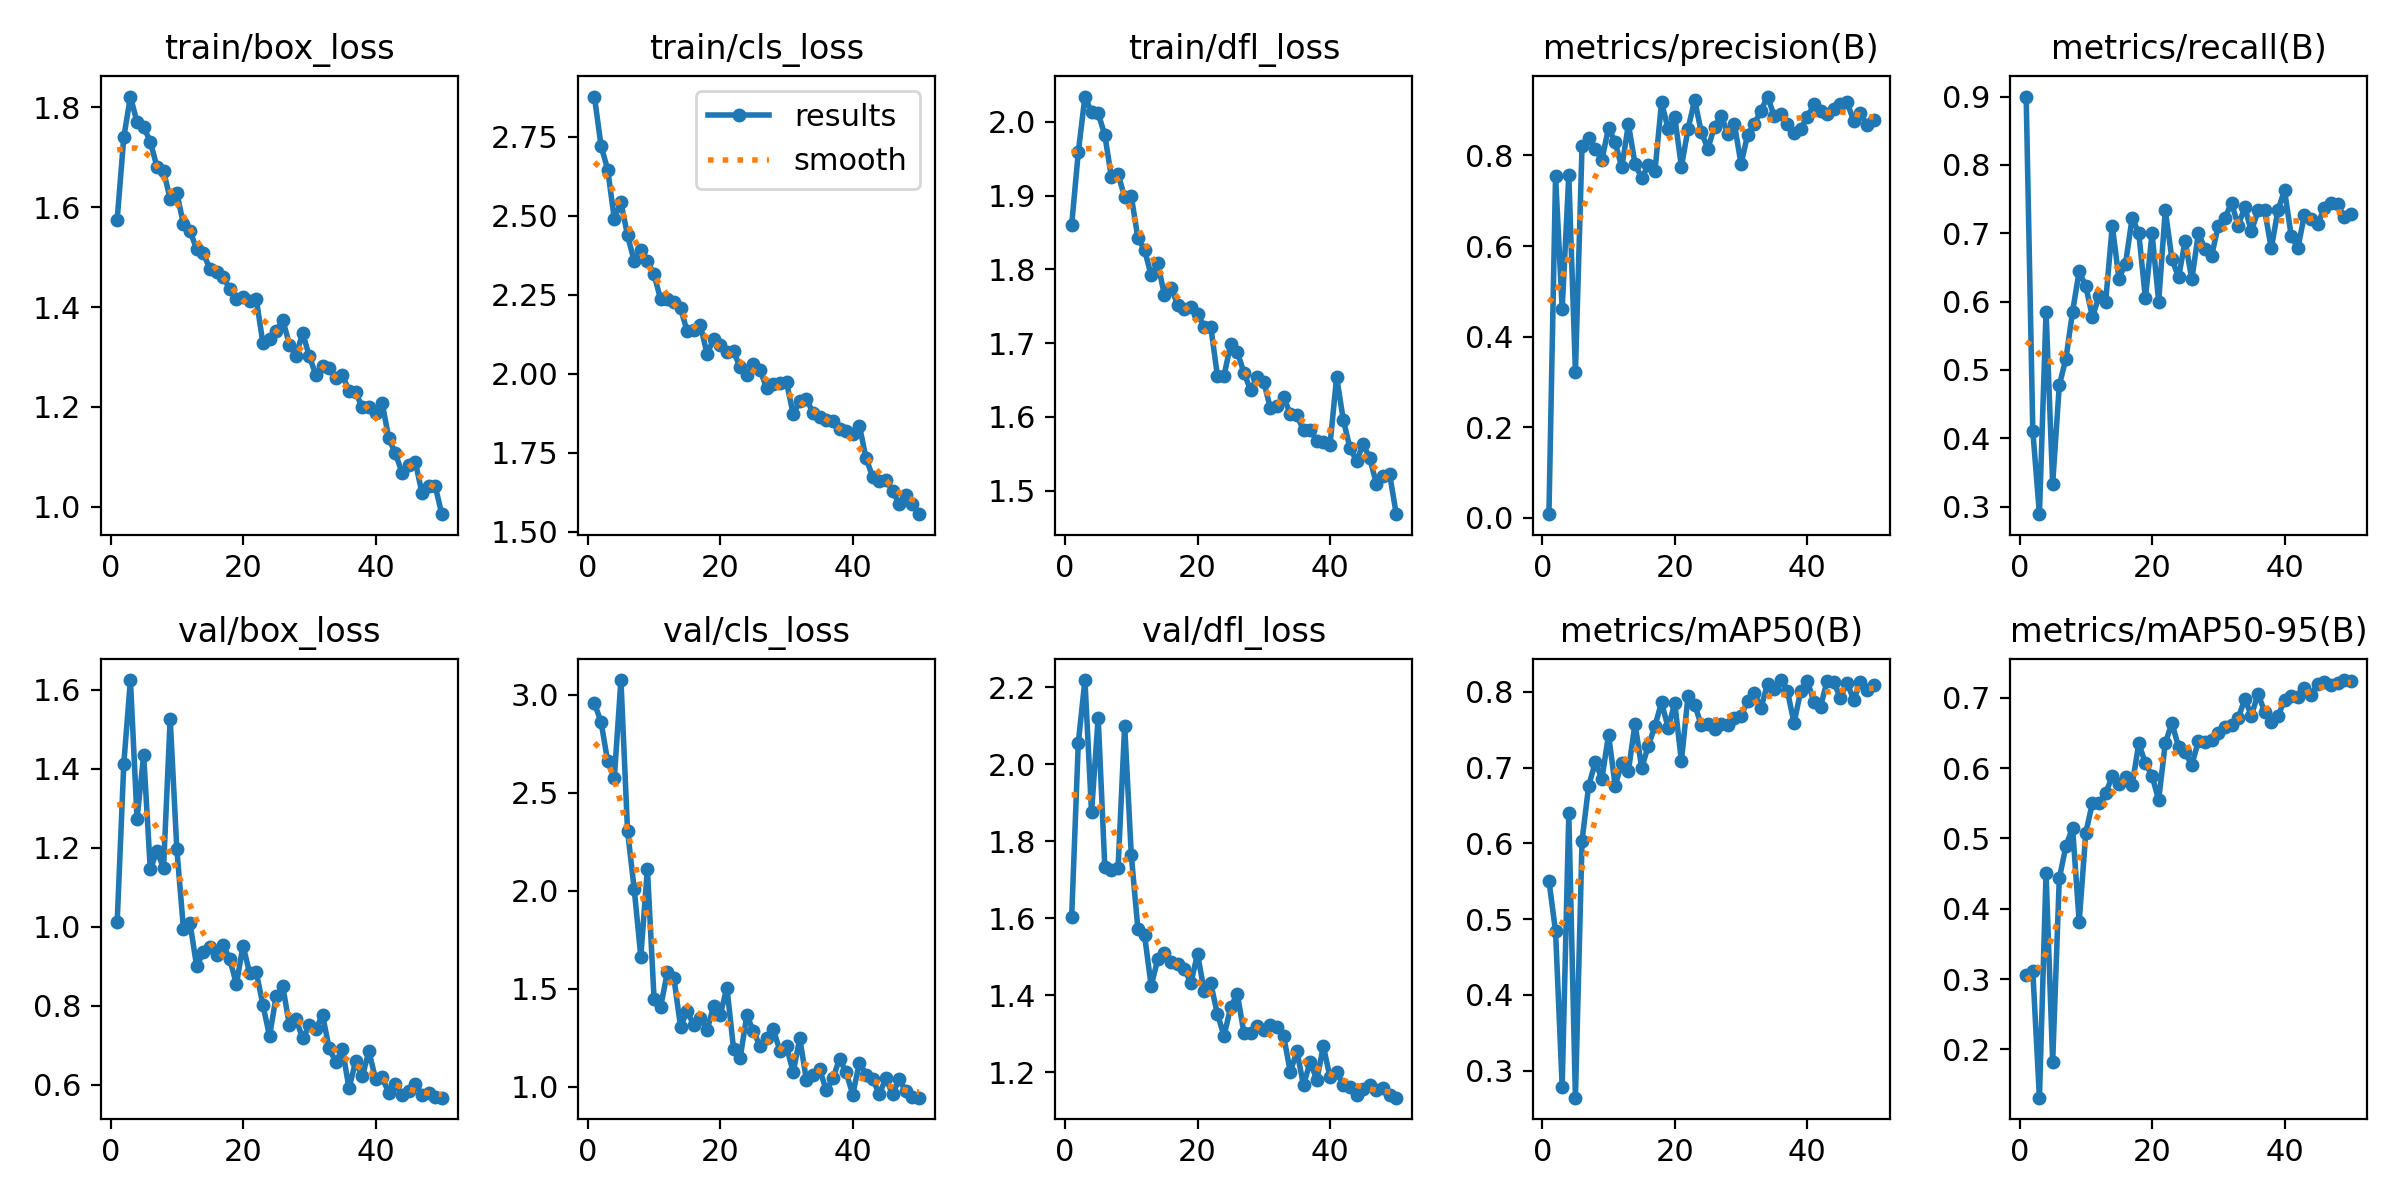

Data behind this chart, as committed beside it:
epoch, time, train/box_loss, train/cls_loss, train/dfl_loss, metrics/precision(B), metrics/recall(B), metrics/mAP50(B), metrics/mAP50-95(B), val/box_loss, val/cls_loss, val/dfl_loss, lr/pg0, lr/pg1, lr/pg2
1, 5.014, 1.575, 2.877, 1.86, 0.00816, 0.9, 0.5509, 0.3064, 1.011, 2.955, 1.604, 0.0006566, 0.0006566, 0.0006566
2, 9.081, 1.74, 2.721, 1.959, 0.7537, 0.4111, 0.4839, 0.3112, 1.413, 2.86, 2.056, 0.001297, 0.001297, 0.001297
3, 13.1, 1.821, 2.646, 2.034, 0.4617, 0.2889, 0.279, 0.1313, 1.624, 2.659, 2.219, 0.001911, 0.001911, 0.001911
4, 17.1, 1.77, 2.49, 2.013, 0.756, 0.5853, 0.6398, 0.4509, 1.274, 2.573, 1.876, 0.001881, 0.001881, 0.001881
5, 21.13, 1.76, 2.542, 2.011, 0.3219, 0.3333, 0.2643, 0.182, 1.434, 3.074, 2.122, 0.001842, 0.001842, 0.001842
6, 25.13, 1.731, 2.438, 1.982, 0.8219, 0.4778, 0.6036, 0.443, 1.145, 2.304, 1.734, 0.001802, 0.001802, 0.001802
7, 29.15, 1.681, 2.357, 1.925, 0.8377, 0.5162, 0.676, 0.4889, 1.191, 2.01, 1.726, 0.001762, 0.001762, 0.001762
8, 33.16, 1.672, 2.39, 1.929, 0.8144, 0.585, 0.7072, 0.5154, 1.149, 1.664, 1.73, 0.001723, 0.001723, 0.001723
9, 37.18, 1.616, 2.357, 1.898, 0.79, 0.6444, 0.6851, 0.3815, 1.526, 2.11, 2.101, 0.001683, 0.001683, 0.001683
10, 41.19, 1.628, 2.314, 1.899, 0.8616, 0.6222, 0.7437, 0.5079, 1.198, 1.45, 1.764, 0.001644, 0.001644, 0.001644
11, 45.19, 1.566, 2.235, 1.842, 0.8288, 0.5778, 0.676, 0.5506, 0.9953, 1.408, 1.571, 0.001604, 0.001604, 0.001604
12, 49.18, 1.551, 2.236, 1.826, 0.7736, 0.6075, 0.7067, 0.5507, 1.009, 1.583, 1.556, 0.001564, 0.001564, 0.001564
13, 53.19, 1.516, 2.228, 1.792, 0.8691, 0.6, 0.696, 0.5644, 0.8994, 1.554, 1.424, 0.001525, 0.001525, 0.001525
14, 57.18, 1.508, 2.207, 1.808, 0.7809, 0.7111, 0.758, 0.5883, 0.9354, 1.307, 1.494, 0.001485, 0.001485, 0.001485
15, 61.19, 1.476, 2.134, 1.765, 0.7501, 0.6337, 0.6997, 0.577, 0.9483, 1.385, 1.51, 0.001446, 0.001446, 0.001446
16, 65.18, 1.469, 2.138, 1.775, 0.7779, 0.6556, 0.7285, 0.5871, 0.9285, 1.315, 1.487, 0.001406, 0.001406, 0.001406
17, 69.19, 1.459, 2.153, 1.752, 0.7648, 0.7225, 0.7551, 0.576, 0.9537, 1.352, 1.481, 0.001366, 0.001366, 0.001366
18, 73.2, 1.437, 2.063, 1.746, 0.9173, 0.7, 0.786, 0.635, 0.918, 1.289, 1.468, 0.001327, 0.001327, 0.001327
19, 77.2, 1.417, 2.108, 1.749, 0.8581, 0.6046, 0.7526, 0.6068, 0.8543, 1.412, 1.432, 0.001287, 0.001287, 0.001287
20, 81.19, 1.421, 2.092, 1.74, 0.8841, 0.7, 0.7851, 0.5888, 0.9523, 1.367, 1.507, 0.001248, 0.001248, 0.001248
21, 85.19, 1.412, 2.07, 1.722, 0.7753, 0.6, 0.7086, 0.5547, 0.8816, 1.506, 1.411, 0.001208, 0.001208, 0.001208
22, 89.18, 1.416, 2.071, 1.722, 0.8584, 0.7333, 0.7948, 0.6355, 0.8844, 1.195, 1.431, 0.001168, 0.001168, 0.001168
23, 93.18, 1.328, 2.02, 1.656, 0.9226, 0.6626, 0.7827, 0.664, 0.8018, 1.147, 1.351, 0.001129, 0.001129, 0.001129
24, 97.19, 1.336, 1.994, 1.656, 0.8511, 0.6352, 0.7565, 0.6302, 0.7228, 1.364, 1.295, 0.001089, 0.001089, 0.001089
25, 101.2, 1.352, 2.029, 1.698, 0.8151, 0.6889, 0.757, 0.6222, 0.824, 1.285, 1.369, 0.00105, 0.00105, 0.00105
26, 105.2, 1.375, 2.012, 1.688, 0.8635, 0.6325, 0.7514, 0.6045, 0.8489, 1.207, 1.404, 0.00101, 0.00101, 0.00101
27, 109.2, 1.325, 1.954, 1.66, 0.888, 0.7, 0.758, 0.6382, 0.7501, 1.247, 1.302, 0.0009704, 0.0009704, 0.0009704
28, 113.2, 1.303, 1.966, 1.637, 0.8471, 0.6771, 0.7556, 0.6374, 0.7662, 1.293, 1.302, 0.0009308, 0.0009308, 0.0009308
29, 117.3, 1.348, 1.971, 1.654, 0.8696, 0.6671, 0.765, 0.6405, 0.7169, 1.184, 1.321, 0.0008912, 0.0008912, 0.0008912
30, 121.3, 1.302, 1.972, 1.648, 0.7813, 0.7111, 0.768, 0.6505, 0.7499, 1.206, 1.31, 0.0008516, 0.0008516, 0.0008516
31, 125.3, 1.264, 1.873, 1.611, 0.8456, 0.7222, 0.7884, 0.658, 0.7404, 1.075, 1.322, 0.000812, 0.000812, 0.000812
32, 129.3, 1.283, 1.912, 1.615, 0.8697, 0.7444, 0.7992, 0.6611, 0.7765, 1.247, 1.317, 0.0007724, 0.0007724, 0.0007724
33, 133.3, 1.277, 1.921, 1.628, 0.8985, 0.7111, 0.7782, 0.6706, 0.6918, 1.034, 1.294, 0.0007328, 0.0007328, 0.0007328
34, 137.3, 1.258, 1.876, 1.603, 0.93, 0.738, 0.8108, 0.6982, 0.6578, 1.059, 1.2, 0.0006932, 0.0006932, 0.0006932
35, 141.3, 1.264, 1.863, 1.602, 0.8877, 0.7026, 0.8043, 0.6747, 0.6894, 1.09, 1.254, 0.0006536, 0.0006536, 0.0006536
36, 145.3, 1.232, 1.855, 1.582, 0.8924, 0.7333, 0.8156, 0.7056, 0.5909, 0.9816, 1.166, 0.000614, 0.000614, 0.000614
37, 149.3, 1.229, 1.849, 1.582, 0.8699, 0.7333, 0.8014, 0.6799, 0.6592, 1.043, 1.227, 0.0005744, 0.0005744, 0.0005744
38, 153.3, 1.199, 1.824, 1.568, 0.8489, 0.6778, 0.7588, 0.6651, 0.621, 1.143, 1.179, 0.0005348, 0.0005348, 0.0005348
39, 157.4, 1.2, 1.82, 1.566, 0.8594, 0.7333, 0.8008, 0.674, 0.6846, 1.074, 1.267, 0.0004952, 0.0004952, 0.0004952
40, 161.4, 1.188, 1.808, 1.563, 0.8841, 0.763, 0.8148, 0.6962, 0.6147, 0.9604, 1.186, 0.0004556, 0.0004556, 0.0004556
41, 166, 1.208, 1.836, 1.654, 0.9126, 0.6966, 0.7871, 0.7029, 0.6186, 1.123, 1.201, 0.000416, 0.000416, 0.000416
42, 169.9, 1.137, 1.733, 1.596, 0.8973, 0.6778, 0.7802, 0.7005, 0.5792, 1.063, 1.165, 0.0003764, 0.0003764, 0.0003764
43, 173.9, 1.107, 1.674, 1.558, 0.891, 0.7265, 0.8149, 0.7138, 0.6008, 1.042, 1.16, 0.0003368, 0.0003368, 0.0003368
44, 177.9, 1.069, 1.659, 1.541, 0.9027, 0.7213, 0.813, 0.7033, 0.5745, 0.9616, 1.14, 0.0002972, 0.0002972, 0.0002972
45, 182, 1.085, 1.665, 1.563, 0.9145, 0.713, 0.7916, 0.7202, 0.5852, 1.044, 1.156, 0.0002576, 0.0002576, 0.0002576
46, 186, 1.09, 1.63, 1.544, 0.9171, 0.7371, 0.8123, 0.723, 0.6021, 0.9615, 1.167, 0.000218, 0.000218, 0.000218
47, 190, 1.029, 1.588, 1.509, 0.8769, 0.7444, 0.7895, 0.7178, 0.5751, 1.038, 1.155, 0.0001784, 0.0001784, 0.0001784
48, 194, 1.043, 1.616, 1.52, 0.8932, 0.7431, 0.8126, 0.7212, 0.5783, 0.9787, 1.159, 0.0001388, 0.0001388, 0.0001388
49, 198, 1.042, 1.586, 1.522, 0.867, 0.7244, 0.8023, 0.7252, 0.5681, 0.9476, 1.141, 9.92e-05, 9.92e-05, 9.92e-05
50, 202, 0.9856, 1.556, 1.468, 0.8792, 0.7278, 0.8084, 0.7242, 0.5671, 0.9447, 1.133, 5.96e-05, 5.96e-05, 5.96e-05
